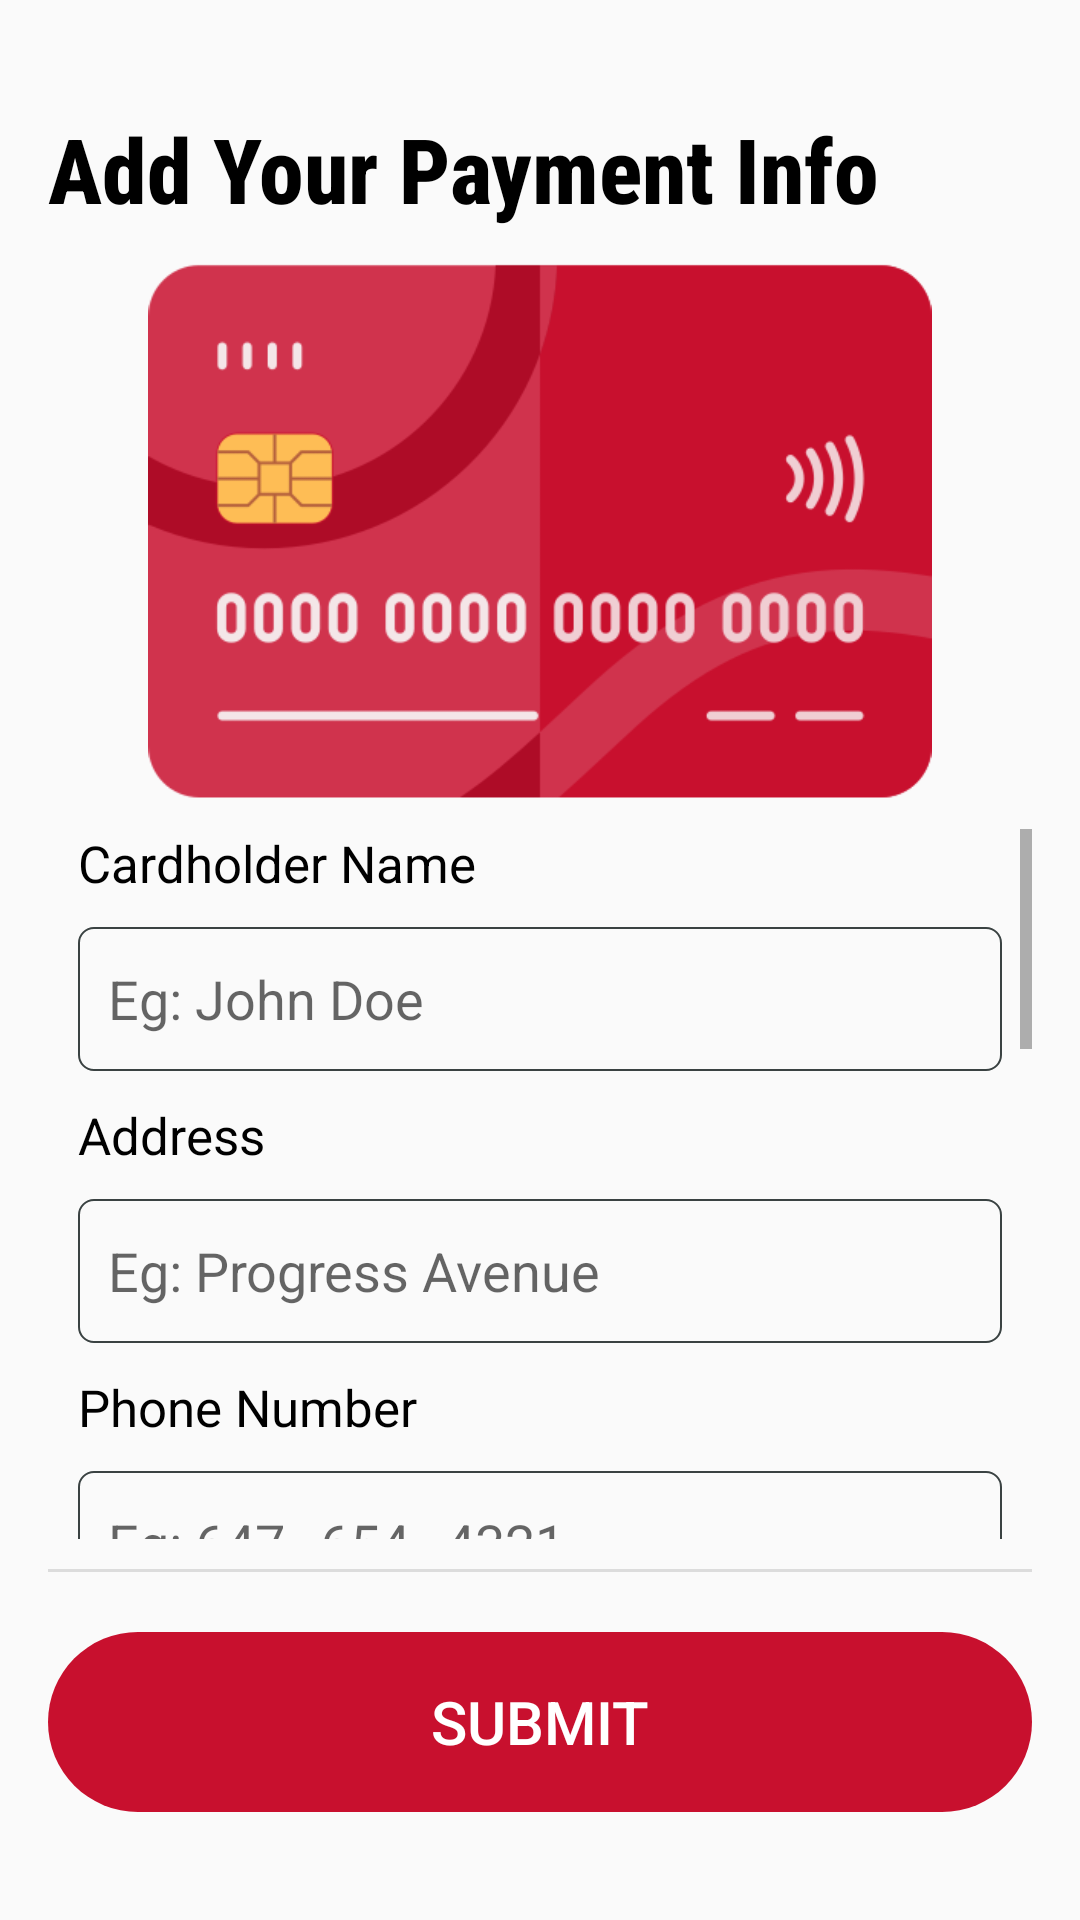

Write the Android layout XML for this screen, with the resource values it uses.
<!-- AndroidManifest.xml: application theme Theme.ThuHaLe_COMP304_Lab2 -->
<!-- res/layout/activity_payment_info.xml -->
<?xml version="1.0" encoding="utf-8"?>
<RelativeLayout xmlns:android="http://schemas.android.com/apk/res/android"
    xmlns:tools="http://schemas.android.com/tools"
    xmlns:app="http://schemas.android.com/apk/res-auto"
    android:layout_width="match_parent"
    android:layout_height="match_parent"
    android:id="@+id/main"
    android:padding="16dp"
    tools:context=".PaymentInfoActivity">

    
    <TextView
        android:id="@+id/paymentInfoTextView"
        android:layout_width="wrap_content"
        android:layout_height="wrap_content"
        android:text="@string/titlePaymentInfo"
        android:fontFamily="sans-serif-condensed-medium"
        android:textSize="30sp"
        android:textStyle="bold"
        android:textColor="@color/black"
        android:layout_marginTop="20sp"/>

    <ImageView
        android:id="@+id/imgCard"
        android:layout_width="match_parent"
        android:layout_height="180dp"
        android:layout_margin="10sp"
        android:layout_below="@id/paymentInfoTextView"
        app:srcCompat="@drawable/credit_card"
        tools:ignore="ContentDescription" />

    <ScrollView
        android:layout_width="match_parent"
        android:layout_height="wrap_content"
        android:layout_below="@id/imgCard"
        android:layout_above="@id/divider2">

        <LinearLayout
            android:layout_width="match_parent"
            android:layout_height="wrap_content"
            android:orientation="vertical">

            
            <TextView
                android:layout_width="wrap_content"
                android:layout_height="wrap_content"
                android:layout_marginStart="10sp"
                android:text="@string/name"
                android:textSize="@dimen/txtSize"
                android:textColor="@color/black" />
            <EditText
                android:id="@+id/fullNameEditText"
                android:layout_width="match_parent"
                android:layout_height="48sp"
                android:hint="@string/name_hint"
                android:inputType="textPersonName"
                android:layout_margin="10sp"
                android:paddingStart="10dp"
                android:background="@drawable/border"
                tools:ignore="RtlSymmetry" />

            
            <TextView
                android:layout_width="wrap_content"
                android:layout_height="wrap_content"
                android:layout_marginStart="10sp"
                android:text="@string/address"
                android:textSize="@dimen/txtSize"
                android:textColor="@color/black" />
            <EditText
                android:id="@+id/addressEditText"
                android:layout_width="match_parent"
                android:layout_height="48sp"
                android:hint="@string/address_hint"
                android:inputType="textPostalAddress"
                android:layout_margin="10sp"
                android:paddingStart="10dp"
                android:background="@drawable/border"
                tools:ignore="RtlSymmetry" />

            
            <TextView
                android:layout_width="wrap_content"
                android:layout_height="wrap_content"
                android:layout_marginStart="10sp"
                android:text="@string/phoneNumber"
                android:textSize="@dimen/txtSize"
                android:textColor="@color/black" />
            <EditText
                android:id="@+id/phoneNumberEditText"
                android:layout_width="match_parent"
                android:layout_height="48sp"
                android:hint="@string/phoneNumber_hint"
                android:inputType="phone"
                android:layout_margin="10sp"
                android:paddingStart="10dp"
                android:background="@drawable/border"
                tools:ignore="RtlSymmetry" />

            
            <TextView
                android:layout_width="wrap_content"
                android:layout_height="wrap_content"
                android:layout_marginStart="10sp"
                android:text="@string/cardNumber"
                android:textSize="@dimen/txtSize"
                android:textColor="@color/black" />
            <EditText
                android:id="@+id/cardNumberEditText"
                android:layout_width="match_parent"
                android:layout_height="48sp"
                android:hint="@string/cardNumber_hint"
                android:inputType="number"
                android:layout_margin="10sp"
                android:paddingStart="10dp"
                android:background="@drawable/border"
                tools:ignore="RtlSymmetry" />

            
            <TextView
                android:layout_width="wrap_content"
                android:layout_height="wrap_content"
                android:layout_marginStart="10sp"
                android:text="@string/validThru"
                android:textSize="@dimen/txtSize"
                android:textColor="@color/black" />
            <EditText
                android:id="@+id/expiryDateEditText"
                android:layout_width="match_parent"
                android:layout_height="48sp"
                android:hint="@string/validThru_hint"
                android:inputType="date"
                android:layout_margin="10sp"
                android:paddingStart="10dp"
                android:background="@drawable/border"
                tools:ignore="RtlSymmetry" />

            
            <TextView
                android:layout_width="wrap_content"
                android:layout_height="wrap_content"
                android:layout_marginStart="10sp"
                android:text="@string/cvv"
                android:textSize="@dimen/txtSize"
                android:textColor="@color/black" />
            <EditText
                android:id="@+id/cvvEditText"
                android:layout_width="match_parent"
                android:layout_height="48sp"
                android:hint="@string/cvv_hint"
                android:inputType="numberPassword"
                android:layout_margin="10sp"
                android:paddingStart="10dp"
                android:background="@drawable/border"
                tools:ignore="RtlSymmetry" />

            
            <TextView
                android:layout_width="wrap_content"
                android:layout_height="wrap_content"
                android:layout_marginStart="10sp"
                android:text="@string/secQuestion1"
                android:textSize="@dimen/txtSize"
                android:textColor="@color/black" />
            <EditText
                android:id="@+id/favoriteTeamEditText"
                android:layout_width="match_parent"
                android:layout_height="48sp"
                android:hint="@string/secQuestion_hint"
                android:inputType="text"
                android:layout_margin="10sp"
                android:paddingStart="10dp"
                android:background="@drawable/border"
                tools:ignore="RtlSymmetry" />

            <TextView
                android:layout_width="wrap_content"
                android:layout_height="wrap_content"
                android:layout_marginStart="10sp"
                android:text="@string/secQuestion2"
                android:textSize="@dimen/txtSize"
                android:textColor="@color/black" />
            <EditText
                android:id="@+id/favoriteShowEditText"
                android:layout_width="match_parent"
                android:layout_height="48sp"
                android:hint="@string/secQuestion_hint"
                android:inputType="text"
                android:layout_margin="10sp"
                android:paddingStart="10dp"
                android:background="@drawable/border"
                tools:ignore="RtlSymmetry" />
        </LinearLayout>
    </ScrollView>

    
    <View
        android:id="@+id/divider2"
        android:layout_width="match_parent"
        android:layout_height="1dp"
        android:background="?android:attr/listDivider"
        android:layout_marginTop="10sp"
        android:layout_above="@id/btnSubmit"/>

    
    <Button
        android:id="@+id/btnSubmit"
        android:layout_width="350sp"
        android:layout_height="60sp"
        android:text="@string/btnSubmit"
        android:textColor="@color/white"
        android:textSize="20sp"
        android:background="@drawable/rounded_corner"
        android:backgroundTint="@color/primary"
        android:layout_marginTop="20sp"
        android:layout_marginBottom="20sp"
        android:layout_alignParentBottom="true"
        android:layout_centerHorizontal="true"/>
</RelativeLayout>
<!-- resources referenced by this layout -->
<resources>
  <color name="black">#FF000000</color>
  <color name="primary">#C8102E</color>
  <color name="white">#FFFFFFFF</color>
  <dimen name="txtSize">17sp</dimen>
  <!-- drawable border (drawable) -->
  <?xml version="1.0" encoding="utf-8"?>
  <shape xmlns:android="http://schemas.android.com/apk/res/android"
      android:shape="rectangle" >
  
      
      <stroke
          android:width="0.5sp"
          android:color="@color/gray" >
      </stroke>
  
      
      <corners
          android:radius="5sp"   >
      </corners>
  
  </shape>
  <!-- drawable credit_card: png bitmap (drawable, 28875 bytes) -->
  <!-- drawable rounded_corner (drawable) -->
  <?xml version="1.0" encoding="utf-8"?>
  <shape xmlns:android="http://schemas.android.com/apk/res/android">
      <corners  android:radius="30sp"/>
  </shape>
  <string name="address">Address</string>
  <string name="address_hint">Eg: Progress Avenue</string>
  <string name="btnSubmit">Submit</string>
  <string name="cardNumber">Card Number</string>
  <string name="cardNumber_hint">Eg: 1234567890123456</string>
  <string name="cvv">CVV/CVC</string>
  <string name="cvv_hint">Eg: 123</string>
  <string name="name">Cardholder Name</string>
  <string name="name_hint">Eg: John Doe</string>
  <string name="phoneNumber">Phone Number</string>
  <string name="phoneNumber_hint">Eg: 647–654–4321</string>
  <string name="secQuestion1">Security question 1: What is your mother\'s maiden name?</string>
  <string name="secQuestion2">Security question 2: What is your favorite show/movie?</string>
  <string name="secQuestion_hint">Your answer</string>
  <string name="titlePaymentInfo">Add Your Payment Info</string>
  <string name="validThru">Valid Thru</string>
  <string name="validThru_hint">Eg: MM/YY</string>
  <style name="Theme.ThuHaLe_COMP304_Lab2" parent="Base.Theme.ThuHaLe_COMP304_Lab2" />
  <color name="gray">#3A4242</color>
  <style name="Base.Theme.ThuHaLe_COMP304_Lab2" parent="Theme.AppCompat.Light.DarkActionBar">
          
          <item name="colorPrimary">@color/primary</item>
      </style>
</resources>
